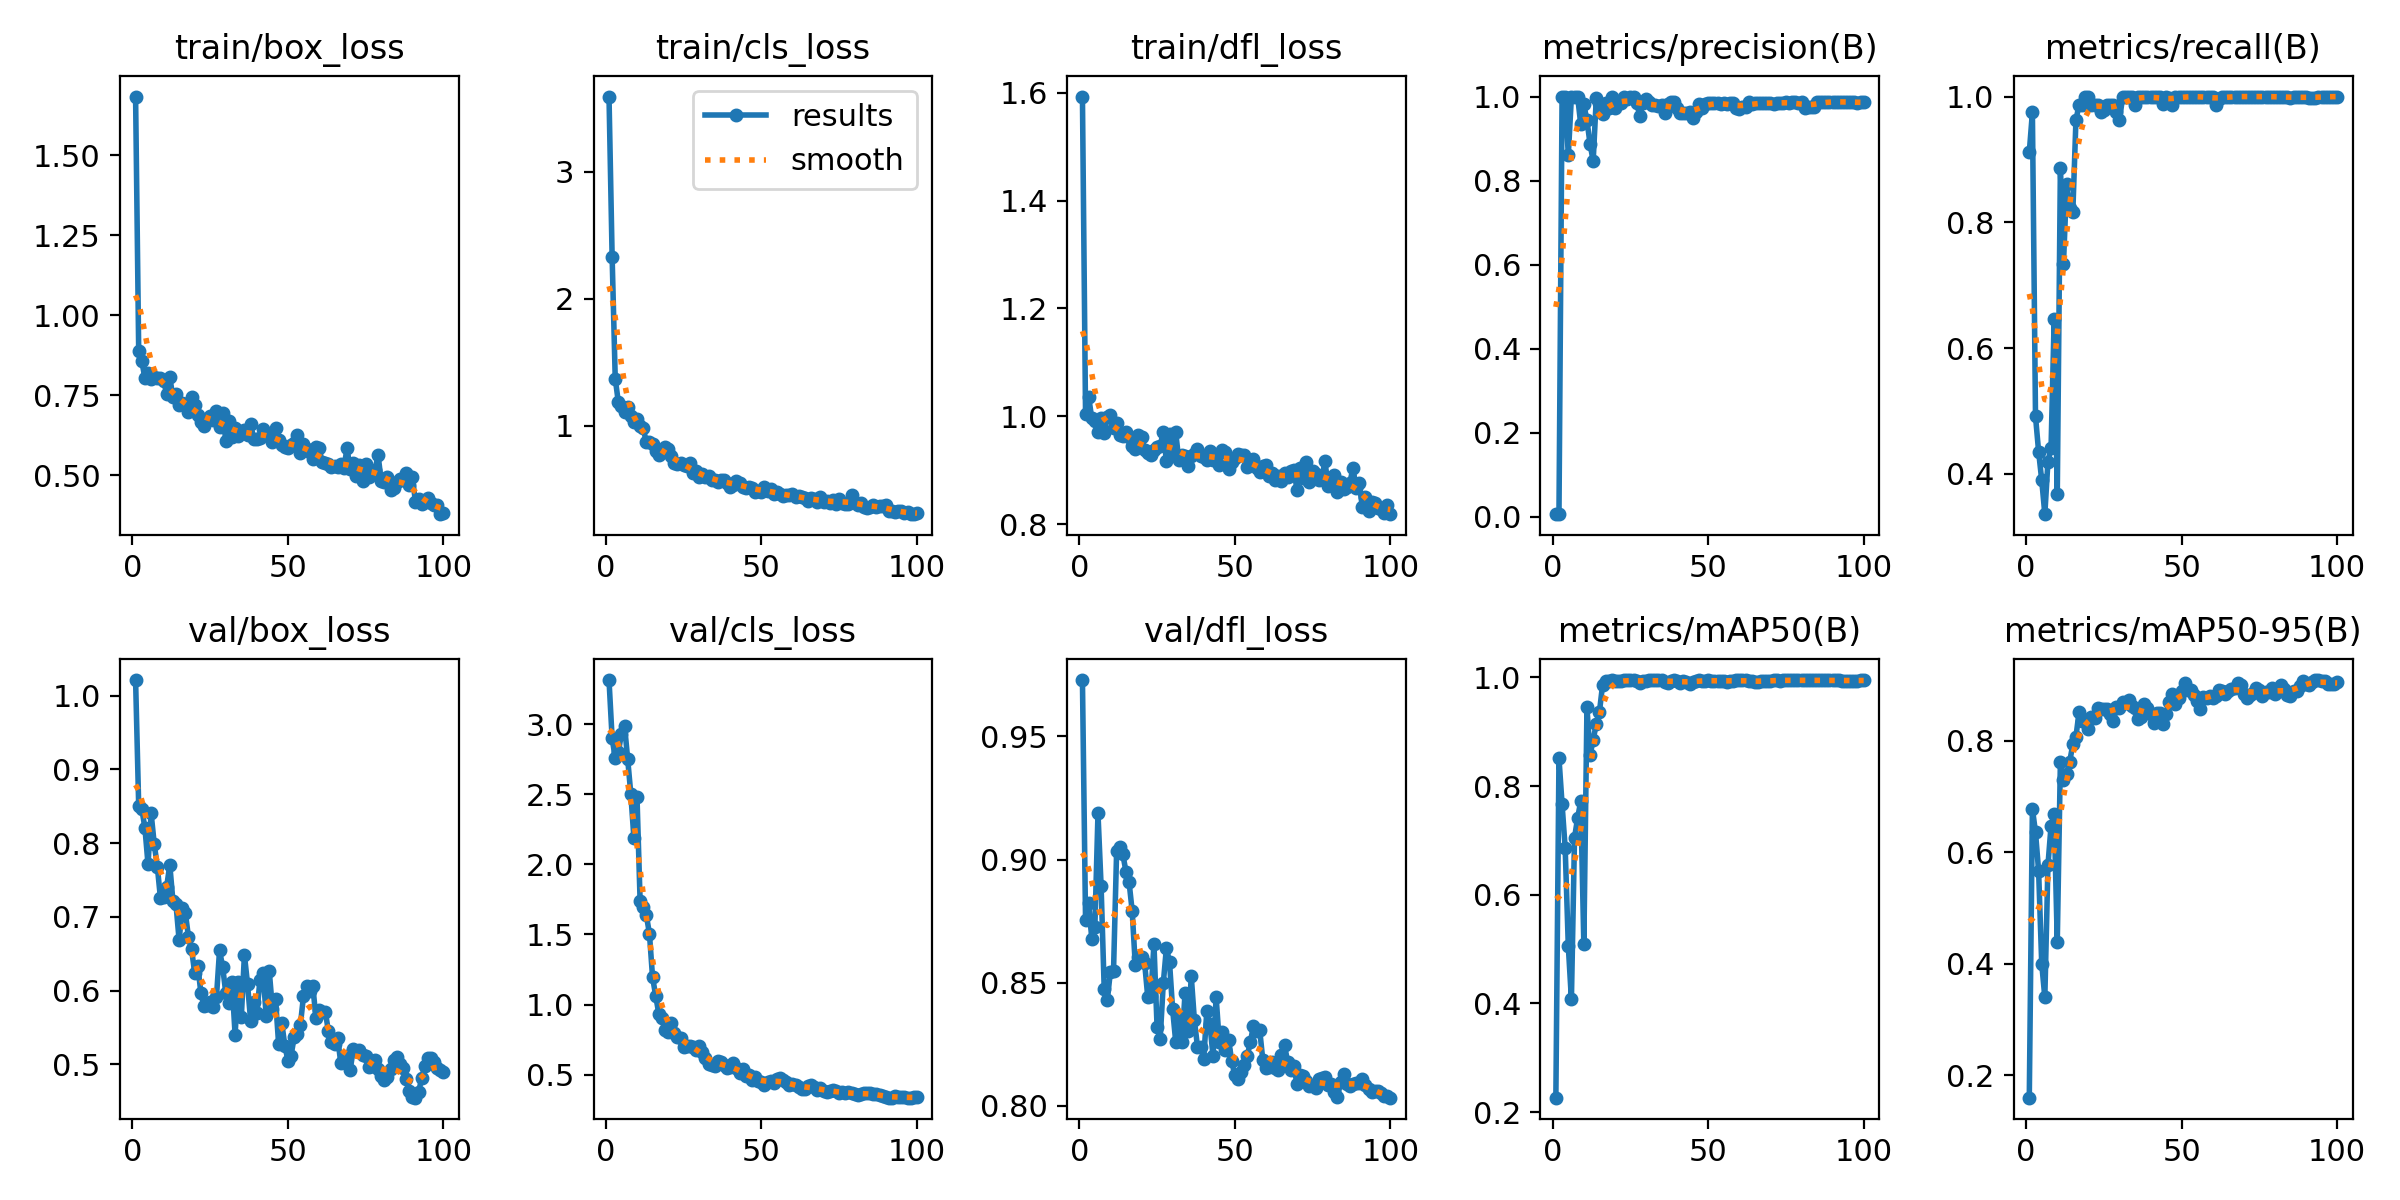

The table this chart was drawn from, first rows:
epoch, time, train/box_loss, train/cls_loss, train/dfl_loss, metrics/precision(B), metrics/recall(B), metrics/mAP50(B), metrics/mAP50-95(B), val/box_loss, val/cls_loss, val/dfl_loss, lr/pg0, lr/pg1, lr/pg2
1, 39.64, 1.683, 3.592, 1.593, 0.00632, 0.9114, 0.2264, 0.1595, 1.021, 3.314, 0.9729, 0.00014, 0.00014, 0.00014
2, 80.76, 0.8895, 2.332, 1.004, 0.00675, 0.9747, 0.851, 0.6778, 0.851, 2.9, 0.8755, 0.000297, 0.000297, 0.000297
3, 118.4, 0.8568, 1.373, 1.036, 1, 0.4912, 0.7664, 0.6356, 0.8463, 2.757, 0.8825, 0.0004509, 0.0004509, 0.0004509
4, 153.7, 0.8036, 1.186, 0.9961, 1, 0.4352, 0.6855, 0.5661, 0.8207, 2.798, 0.8679, 0.0006016, 0.0006016, 0.0006016
5, 186.8, 0.8193, 1.157, 0.992, 0.8603, 0.3897, 0.5054, 0.3998, 0.7713, 2.933, 0.8728, 0.0007491, 0.0007491, 0.0007491
6, 220.1, 0.7997, 1.107, 0.9711, 1, 0.3357, 0.4072, 0.3394, 0.8403, 2.987, 0.9187, 0.0008935, 0.0008935, 0.0008935
7, 253.3, 0.8087, 1.151, 0.9965, 1, 0.4194, 0.7047, 0.5764, 0.799, 2.752, 0.8893, 0.001035, 0.001035, 0.001035
8, 286.4, 0.8043, 1.077, 0.9687, 1, 0.4413, 0.7412, 0.6471, 0.7678, 2.505, 0.8475, 0.001173, 0.001173, 0.001173
9, 319.7, 0.8047, 1.033, 0.9995, 0.934, 0.6456, 0.7717, 0.6679, 0.7251, 2.19, 0.8431, 0.001308, 0.001308, 0.001308
10, 354.4, 0.7945, 1.05, 1.002, 0.9811, 0.3671, 0.5083, 0.4391, 0.7273, 2.48, 0.8545, 0.001439, 0.001439, 0.001439
11, 387.5, 0.7558, 1.001, 0.9779, 0.9432, 0.8861, 0.9446, 0.7612, 0.7408, 1.739, 0.8549, 0.001568, 0.001568, 0.001568
12, 420.7, 0.8065, 0.9799, 0.9871, 0.8871, 0.7342, 0.8571, 0.7302, 0.7707, 1.694, 0.9036, 0.001693, 0.001693, 0.001693
13, 454.1, 0.7448, 0.8722, 0.9659, 0.8465, 0.8608, 0.885, 0.741, 0.7218, 1.638, 0.905, 0.001762, 0.001762, 0.001762
14, 487.3, 0.753, 0.8711, 0.9633, 0.9967, 0.8228, 0.9142, 0.7625, 0.7168, 1.506, 0.9021, 0.001743, 0.001743, 0.001743
15, 520.4, 0.721, 0.8595, 0.9718, 0.9847, 0.8159, 0.9357, 0.7931, 0.6684, 1.196, 0.8951, 0.001723, 0.001723, 0.001723
16, 553.6, 0.7269, 0.8046, 0.962, 0.9595, 0.962, 0.985, 0.8067, 0.7114, 1.065, 0.8908, 0.001703, 0.001703, 0.001703
17, 586.7, 0.724, 0.7709, 0.9455, 0.9835, 0.9873, 0.9934, 0.8509, 0.7057, 0.9363, 0.8791, 0.001683, 0.001683, 0.001683
18, 620.4, 0.6995, 0.806, 0.9398, 0.9726, 0.9873, 0.9927, 0.8344, 0.6729, 0.9021, 0.8571, 0.001663, 0.001663, 0.001663
19, 653.3, 0.7437, 0.8348, 0.9648, 1, 0.999, 0.995, 0.8355, 0.656, 0.8189, 0.8605, 0.001644, 0.001644, 0.001644
20, 686.5, 0.7192, 0.8189, 0.9625, 0.9737, 1, 0.9936, 0.8215, 0.6244, 0.8054, 0.8606, 0.001624, 0.001624, 0.001624
21, 719.8, 0.6895, 0.7601, 0.9379, 0.9866, 0.9873, 0.993, 0.8429, 0.6338, 0.8693, 0.858, 0.001604, 0.001604, 0.001604
22, 752.9, 0.6661, 0.708, 0.9311, 0.9848, 0.9873, 0.9938, 0.8414, 0.5967, 0.8011, 0.8443, 0.001584, 0.001584, 0.001584
23, 785.7, 0.655, 0.7003, 0.9291, 0.9986, 0.9873, 0.9949, 0.8579, 0.5785, 0.7664, 0.8445, 0.001564, 0.001564, 0.001564
24, 818.8, 0.6738, 0.7074, 0.9367, 0.994, 0.9747, 0.9944, 0.8564, 0.5808, 0.7646, 0.8657, 0.001545, 0.001545, 0.001545
25, 851.6, 0.6867, 0.6893, 0.9432, 1, 0.9779, 0.9945, 0.856, 0.5842, 0.6976, 0.832, 0.001525, 0.001525, 0.001525
26, 884.5, 0.672, 0.6828, 0.9452, 0.9982, 0.9873, 0.9946, 0.8571, 0.5773, 0.708, 0.8272, 0.001505, 0.001505, 0.001505
27, 917.4, 0.7009, 0.7111, 0.9713, 0.9841, 0.9873, 0.9932, 0.8472, 0.5906, 0.7042, 0.8498, 0.001485, 0.001485, 0.001485
28, 950.8, 0.6517, 0.629, 0.917, 0.9543, 0.9873, 0.9903, 0.8344, 0.6545, 0.7012, 0.8641, 0.001465, 0.001465, 0.001465
29, 983.8, 0.6953, 0.6482, 0.9667, 0.9845, 0.9747, 0.9929, 0.8602, 0.6322, 0.6771, 0.8585, 0.001446, 0.001446, 0.001446
30, 1017, 0.6087, 0.5968, 0.9304, 0.9933, 0.962, 0.9939, 0.8579, 0.5969, 0.7082, 0.8392, 0.001426, 0.001426, 0.001426
31, 1049, 0.671, 0.6206, 0.97, 0.9875, 0.9988, 0.9944, 0.8693, 0.5829, 0.6652, 0.826, 0.001406, 0.001406, 0.001406
32, 1082, 0.6209, 0.5995, 0.9184, 0.9804, 1, 0.9948, 0.868, 0.6121, 0.6218, 0.8361, 0.001386, 0.001386, 0.001386
33, 1115, 0.6489, 0.6034, 0.9277, 0.981, 1, 0.995, 0.8729, 0.5402, 0.5776, 0.8258, 0.001366, 0.001366, 0.001366
34, 1148, 0.624, 0.5733, 0.926, 0.9768, 1, 0.9948, 0.8614, 0.6117, 0.5728, 0.8458, 0.001347, 0.001347, 0.001347
35, 1181, 0.6328, 0.5712, 0.9073, 0.9789, 0.9873, 0.9945, 0.8593, 0.5638, 0.5627, 0.8303, 0.001327, 0.001327, 0.001327
36, 1214, 0.6421, 0.5604, 0.926, 0.9608, 1, 0.9914, 0.8381, 0.6485, 0.5962, 0.8526, 0.001307, 0.001307, 0.001307
37, 1247, 0.6273, 0.5709, 0.9294, 0.9825, 1, 0.9896, 0.8431, 0.609, 0.5902, 0.8348, 0.001287, 0.001287, 0.001287
38, 1280, 0.6613, 0.577, 0.9393, 0.986, 1, 0.994, 0.8649, 0.5589, 0.5661, 0.824, 0.001267, 0.001267, 0.001267
39, 1312, 0.6132, 0.5506, 0.9263, 0.9872, 1, 0.9946, 0.8592, 0.5838, 0.5482, 0.8239, 0.001248, 0.001248, 0.001248
40, 1345, 0.6142, 0.519, 0.9251, 0.9728, 1, 0.9941, 0.8479, 0.5694, 0.5542, 0.819, 0.001228, 0.001228, 0.001228
41, 1378, 0.6156, 0.533, 0.9189, 0.961, 1, 0.9894, 0.8311, 0.6145, 0.5831, 0.8384, 0.001208, 0.001208, 0.001208
42, 1411, 0.6464, 0.5693, 0.9363, 0.9605, 1, 0.9927, 0.8501, 0.6243, 0.5482, 0.833, 0.001188, 0.001188, 0.001188
43, 1444, 0.6307, 0.5494, 0.9193, 0.9605, 1, 0.9915, 0.8503, 0.5652, 0.513, 0.8203, 0.001168, 0.001168, 0.001168
44, 1476, 0.6258, 0.5226, 0.9232, 0.963, 0.9882, 0.987, 0.8307, 0.6259, 0.5417, 0.8441, 0.001149, 0.001149, 0.001149
45, 1510, 0.6034, 0.5148, 0.9105, 0.9488, 1, 0.9919, 0.848, 0.5756, 0.4889, 0.8259, 0.001129, 0.001129, 0.001129
46, 1542, 0.6493, 0.5162, 0.9375, 0.9633, 0.9969, 0.9936, 0.8697, 0.589, 0.4962, 0.8301, 0.001109, 0.001109, 0.001109
47, 1575, 0.6119, 0.5099, 0.9331, 0.9825, 0.9873, 0.9944, 0.8839, 0.5274, 0.4656, 0.8226, 0.001089, 0.001089, 0.001089
48, 1608, 0.5948, 0.4805, 0.9021, 0.9733, 1, 0.994, 0.8653, 0.5565, 0.4807, 0.8268, 0.001069, 0.001069, 0.001069
49, 1641, 0.589, 0.4901, 0.9153, 0.9832, 1, 0.9941, 0.8769, 0.5254, 0.4556, 0.8182, 0.00105, 0.00105, 0.00105
50, 1674, 0.5847, 0.4819, 0.9219, 0.9854, 1, 0.9944, 0.889, 0.505, 0.4457, 0.8123, 0.00103, 0.00103, 0.00103
51, 1706, 0.594, 0.5169, 0.9309, 0.9849, 1, 0.994, 0.9026, 0.5118, 0.4288, 0.8108, 0.00101, 0.00101, 0.00101
52, 1739, 0.6018, 0.4845, 0.9274, 0.9847, 1, 0.9938, 0.8915, 0.5366, 0.4508, 0.8136, 0.0009902, 0.0009902, 0.0009902
53, 1772, 0.626, 0.5054, 0.9286, 0.9843, 1, 0.9938, 0.891, 0.5411, 0.4582, 0.8164, 0.0009704, 0.0009704, 0.0009704
54, 1805, 0.5693, 0.4602, 0.9066, 0.9817, 1, 0.9935, 0.8809, 0.5537, 0.4417, 0.8203, 0.0009506, 0.0009506, 0.0009506
55, 1837, 0.5993, 0.4818, 0.9093, 0.9843, 1, 0.9931, 0.8711, 0.5923, 0.4662, 0.8258, 0.0009308, 0.0009308, 0.0009308
56, 1870, 0.5833, 0.4623, 0.9211, 0.9826, 1, 0.9919, 0.8572, 0.6058, 0.4756, 0.8326, 0.000911, 0.000911, 0.000911
57, 1903, 0.5717, 0.4466, 0.9035, 0.9837, 1, 0.9935, 0.8778, 0.5988, 0.4626, 0.8305, 0.0008912, 0.0008912, 0.0008912
58, 1936, 0.5508, 0.4533, 0.8968, 0.9846, 1, 0.994, 0.8761, 0.6064, 0.4477, 0.8309, 0.0008714, 0.0008714, 0.0008714
59, 1971, 0.5873, 0.4522, 0.9071, 0.9727, 1, 0.9942, 0.88, 0.5624, 0.427, 0.8187, 0.0008516, 0.0008516, 0.0008516
60, 2004, 0.5849, 0.4657, 0.9103, 0.9695, 1, 0.9942, 0.8768, 0.5732, 0.4341, 0.8155, 0.0008318, 0.0008318, 0.0008318
... 40 more rows
